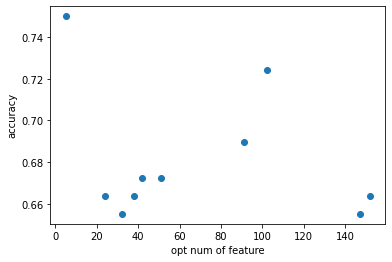

The data file committed next to this chart (first rows):
C	opt num of features	accuracy
0.01	5	0.75
0.02	102	0.7241
0.03	91	0.6897
0.04	24	0.6638
0.05	152	0.6638
0.06	51	0.6724
0.07	38	0.6638
0.08	147	0.6552
0.09	42	0.6724
0.1	32	0.6552
